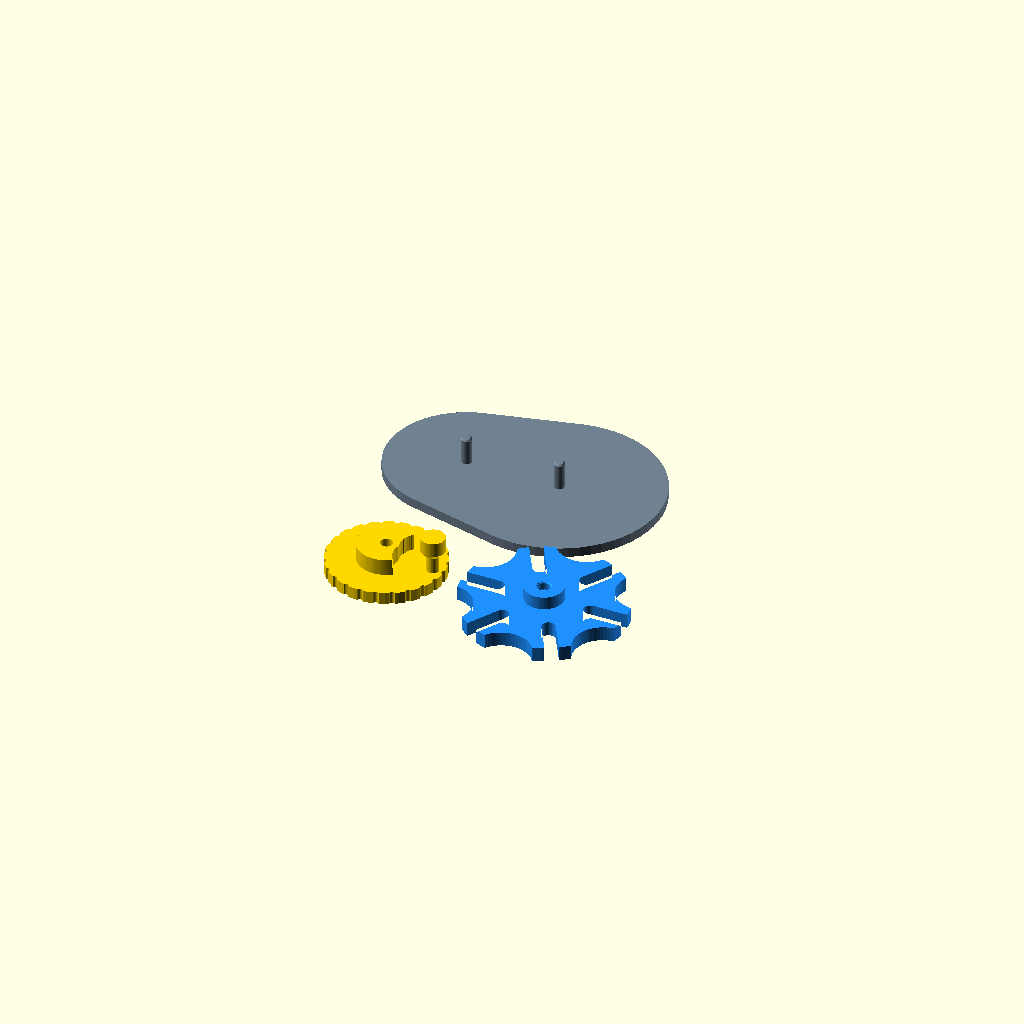
Cell 1 — every parameter at its default value.
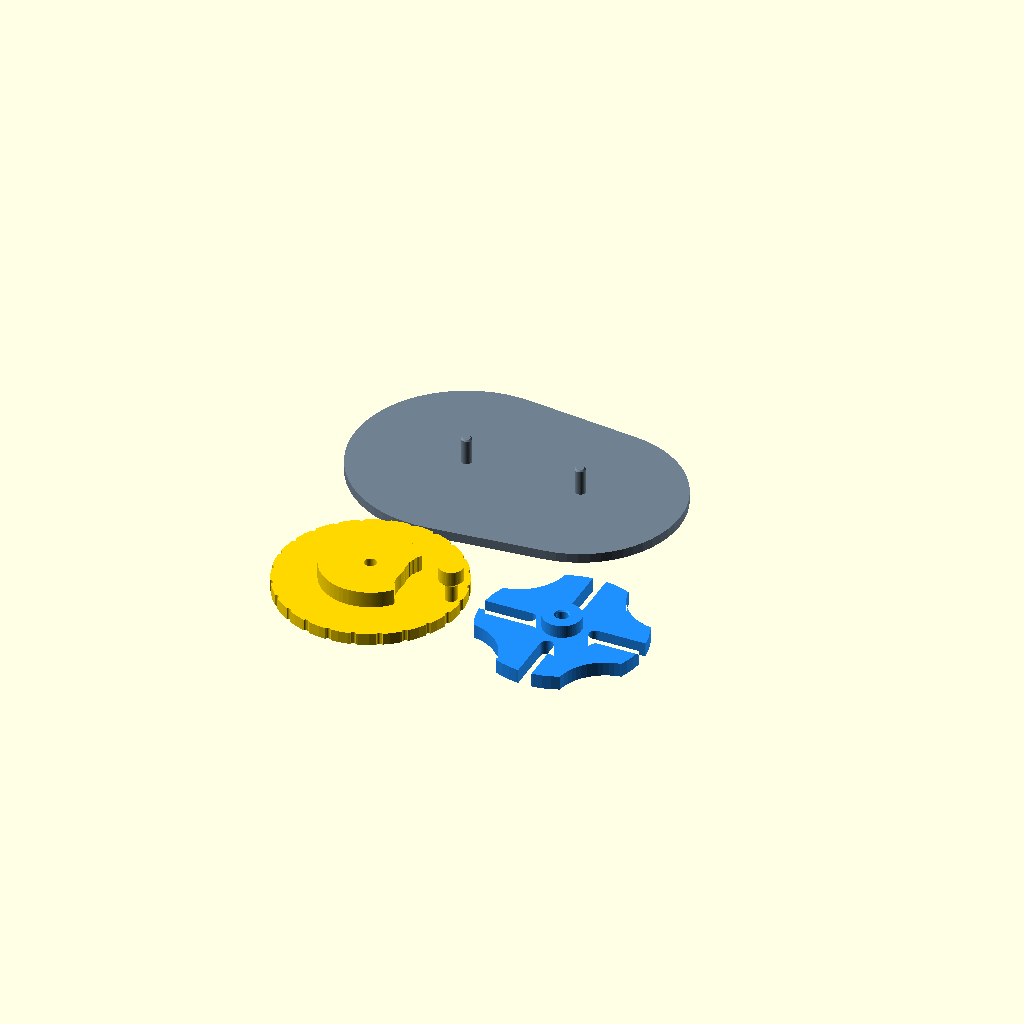
Cell 2: slot_count = 4 (everything else at default).
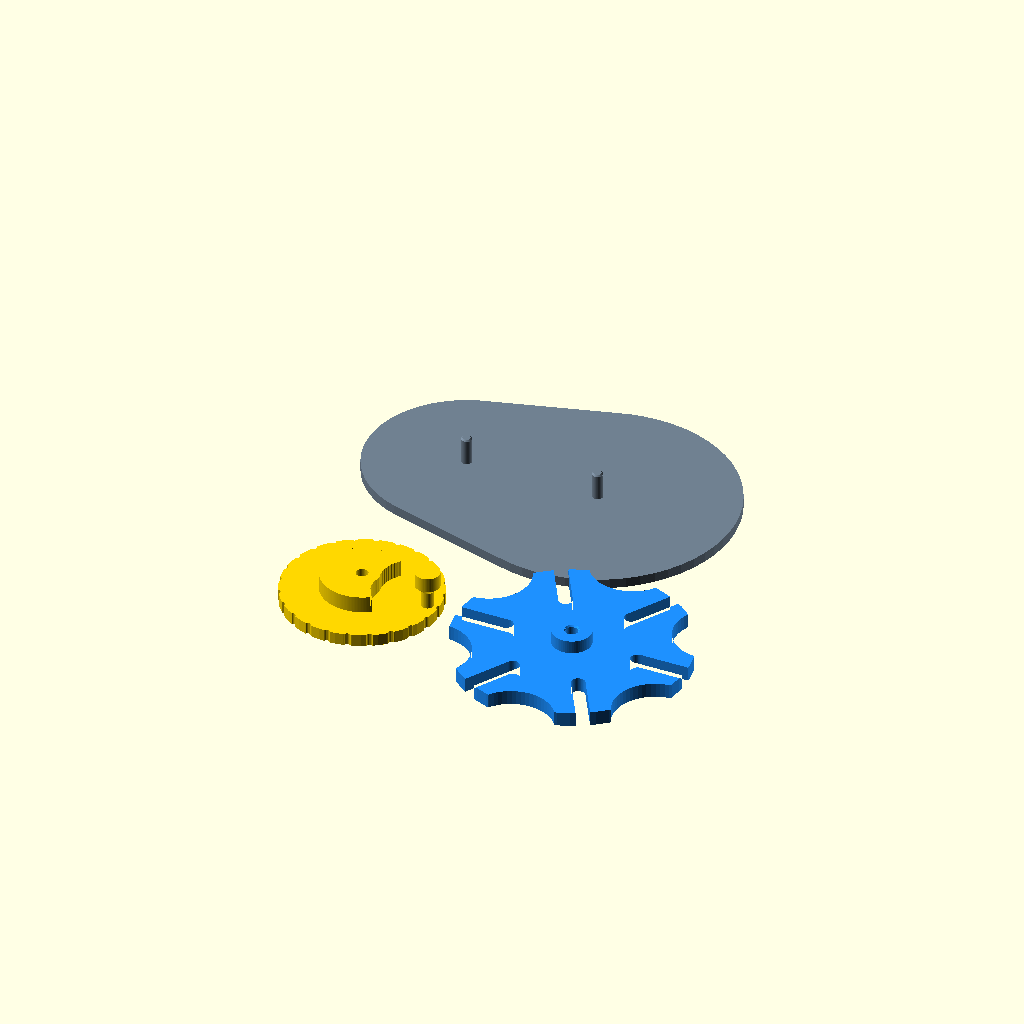
Cell 3: the same model with geneva_radius = 48.
One fixed orthographic camera (rotation 55°, 0°, 25°; colour scheme Cornfield) for every cell.
The OpenSCAD source (designs/geneva_drive.scad):
// @name Geneva Drive Fidget
// @description Hand-cranked Geneva mechanism: a drive wheel with pin and locking disc indexes a slotted wheel in precise steps, with a genuine dwell lock between steps.
// @tags toy, fidget, geneva, mechanism, mechanical, educational
//
// A base plate with two posts. The drive wheel (crank disc + locking
// disc + pin + crank knob) spins on one post; the slotted Geneva wheel
// spins on the other. Crank the knob: while the pin runs through a
// slot the Geneva wheel turns by one pitch (360/N degrees); the rest
// of the revolution the locking disc rides in a concave arc on the
// Geneva rim and holds it perfectly still (the dwell).
//
// -------------------------------------------------------------------
// GENEVA GEOMETRY DERIVATION
//
// N slots, slot half-pitch a = 180/N. For shock-free operation the
// pin must enter and leave the slot TANGENTIALLY: at the entry pose
// the pin's velocity (perpendicular to the crank arm O1->P) must lie
// along the slot (the line O2->P). So the triangle O1-P-O2 has a
// right angle at the pin P. At entry the active slot points at the
// half-pitch angle a from the center line, hence with center distance
// d = |O1 O2|:
//   pin orbit radius   r = d * sin(a)
//   geneva slot radius R = d * cos(a)   (slot mouth = pin entry point)
// This file takes R (geneva_radius) as primary, so
//   d = R / cos(180/N)        r = R * tan(180/N)
// The pin is engaged while the crank is within b = 90 - a of the
// center line (engagement window 2b = 180 - 360/N of crank travel;
// the remaining 180 + 360/N is dwell). While engaged, with crank at
// angle u from the center line, the slot must point at the pin:
//   theta(u) = -atan2( r*sin(u), d - r*cos(u) )
// which runs from +a (entry, u=-b) to -a (exit, u=+b): exactly one
// pitch 360/N per crank revolution (asserted below). During dwell the
// wheel rests at -a (mod pitch); the locking disc (radius L on the
// drive axis) sits inside a concave rim arc of radius L +
// lock_clearance centered on the drive axis, so the wheel cannot turn.
//
// The disc's clearance CRESCENT is generated exactly: the Geneva
// profile (inflated by lock_clearance) is swept through the true
// engagement kinematics in the drive wheel's rotating frame and
// subtracted from the disc, so the rim tips clear the disc while the
// pin indexes the wheel, and the disc stays solid everywhere else.
// -------------------------------------------------------------------
//
// Pieces (print layout "all"): base plate, drive wheel, geneva wheel.
// All print flat with no supports (drive wheel stacks shrinking
// diameters; the crank knob flares at 45 degrees which is
// self-supporting; geneva wheel prints face down with its hub up).
//
// Assembly: drop the geneva wheel (hub down) onto the far post, drop
// the drive wheel onto the near post, crank the knob.

/* [Geneva Configuration] */
// Number of slots in the geneva wheel (steps per full geneva turn)
slot_count = 6; // [4:1:7]

// Geneva wheel radius (mm) - slot mouths open at this radius
geneva_radius = 34; // [26:2:48]

// Drive pin diameter (mm)
pin_diameter = 5; // [4:0.5:6]

/* [Dimensions] */
// Geneva wheel / engagement layer thickness (mm)
wheel_thickness = 6; // [4:1:8]

// Crank disc thickness (mm)
crank_thickness = 5; // [4:1:7]

// Crank knob diameter on top of the pin (mm)
knob_diameter = 10; // [8:1:14]

// Base plate thickness (mm)
plate_thickness = 4; // [3:1:6]

// Plate border padding around the wheels (mm)
plate_padding = 8; // [4:1:12]

/* [Tolerances] */
// Bore diameter for both wheels (mm) - posts are derived smaller
bore_diameter = 5; // [4:0.5:7]

// Clearance between bore and post (mm, per side)
bore_clearance = 0.3; // [0.15:0.05:0.5]

// Clearance between pin and slot flanks (mm, per side)
slot_clearance = 0.3; // [0.15:0.05:0.5]

// Clearance between locking disc and geneva locking arcs (mm)
lock_clearance = 0.3; // [0.15:0.05:0.5]

/* [Display] */
// What to show
_display_mode = "all"; // ["all", "plate", "drive_wheel", "geneva_wheel", "assembled"]

// Crank angle for the assembled view (0 = pin deepest in a slot)
_crank_angle = 0; // [0:5:360]

/* [Advanced] */
$fn = 60;

// ---- Derived geometry (see header derivation) ----

_alpha = 180 / slot_count;              // slot half-pitch
_beta  = 90 - _alpha;                   // engagement half-window (crank)
_d     = geneva_radius / cos(_alpha);   // center distance
_r_pin = geneva_radius * tan(_alpha);   // pin orbit radius (= d*sin(a))

_pin_r    = pin_diameter / 2;
_slot_w   = pin_diameter + 2 * slot_clearance;   // slot gets BIGGER
_slot_in  = _d - _r_pin;                // pin center at deepest engagement

// Locking disc on the drive axis; concave rim arcs on the geneva
_lock_r = max(0.60 * _r_pin, _d - geneva_radius + 2.5);
_arc_r  = _lock_r + lock_clearance;     // hole gets BIGGER

_bore_r  = bore_diameter / 2;
_post_d  = bore_diameter - 2 * bore_clearance;   // shaft gets SMALLER

// Vertical stack (z relative to plate top)
_gap_v    = 0.4;                                  // running gap over crank disc
_crank_r  = _r_pin + _pin_r + 2;                  // crank disc rim beyond pin
_disc_h   = _gap_v + wheel_thickness + 0.4;       // locking disc spans geneva layer
_hub_r    = min(8, _d - _crank_r - 0.5);          // geneva spacer hub
_hub_h    = crank_thickness + _gap_v;
_post_h   = crank_thickness + wheel_thickness;    // below both bore tops
_knob_r   = knob_diameter / 2;
_pin_free = _gap_v + wheel_thickness + 0.5;       // pin above crank disc to knob flare
_drive_reach = max(_crank_r, _r_pin + _knob_r);   // widest plan reach of drive wheel

// Crescent sweep sampling: 2-degree steps across the engagement window
// plus margin into the dwell (dwell poses clear the disc by construction,
// so the margin only guards the hand-off). Sagitta between 2-degree
// samples is < 0.05mm, far under the 0.3mm inflation.
_sweep_max  = _beta + 8;
_sweep_step = 2;

// ---- Kinematics (also used by the verification harness) ----

// Geneva wheel angle for crank angle phi (crank 0 = pin deepest).
// Engaged for |phi mod 360| <= beta, at rest (dwell) otherwise;
// advances exactly -360/N per crank revolution.
function geneva_angle(phi) =
    let(k = floor((phi + 180) / 360),   // which crank revolution
        u = phi - 360 * k)              // local angle in [-180, 180)
    -k * 360 / slot_count + (
        u < -_beta ?  _alpha :
        u >  _beta ? -_alpha :
        -atan2(_r_pin * sin(u), _d - _r_pin * cos(u)));

// Accessors for the test harness
function geneva_center()  = [_d, 0, 0];
function geneva_beta()    = _beta;
function drive_reach()    = _drive_reach;
function geneva_outer_r() = geneva_radius;

// ---- Constraint asserts ----

// Tangential entry identity: r and R must come from the same right triangle
assert(abs(_r_pin * _r_pin + geneva_radius * geneva_radius - _d * _d) < 1e-6,
    "Geneva right-triangle identity violated (internal)");

// Indexing: exactly one pitch of geneva rotation per crank revolution,
// and the engaged branch is continuous with the dwell branches.
assert(abs(geneva_angle(123 + 360) - geneva_angle(123) + 360 / slot_count) < 1e-9,
    "Geneva must advance exactly 360/N per crank revolution");
assert(abs(geneva_angle(-_beta) - _alpha) < 1e-9 &&
       abs(geneva_angle(_beta) + _alpha) < 1e-9,
    "Engagement branch must meet the dwell rest angles at +/-beta");
assert(abs(geneva_angle(0)) < 1e-9, "Deepest engagement must be at angle 0");

// The geneva rim sweeps within (d - R) of the drive axis during
// indexing; the crescent cut there must leave a wall around the bore.
assert(_d - geneva_radius - lock_clearance >= _bore_r + 1.2,
    str("Crescent cuts to ", _d - geneva_radius - lock_clearance,
        "mm of the drive axis, bore needs ", _bore_r + 1.2,
        "mm - increase geneva_radius or reduce slot_count"));

// Slot must not reach the geneva bore/hub
assert(_slot_in - _slot_w / 2 >= _bore_r + 1.2,
    str("Slots reach within ", _slot_in - _slot_w / 2,
        "mm of the geneva axis - bore wall needs ", _bore_r + 1.2, "mm"));

// Locking arcs must actually bite into the rim to lock
assert(_d - _arc_r <= geneva_radius - 1.5,
    "Locking arcs too shallow to lock the geneva wheel");

// Geneva hub must clear the crank disc, and keep a wall around its bore
assert(_d - _crank_r - _hub_r >= 0.5,
    str("Geneva hub hits the crank disc (gap ", _d - _crank_r - _hub_r,
        "mm) - increase geneva_radius"));
assert(_hub_r >= _bore_r + 1.6,
    str("Geneva hub radius ", _hub_r, " leaves <1.6mm wall around the bore"));

// Locking disc must clear the pin root
assert(_lock_r + 0.5 <= _r_pin - _pin_r,
    "Locking disc overlaps the drive pin - reduce pin_diameter");

assert(slot_clearance > 0 && lock_clearance > 0 && bore_clearance > 0,
    "All clearances must be positive");

// ---- 2D profiles ----

// Geneva wheel profile: disc, N through-slots (stadiums opening
// through the rim), N concave locking arcs between the slots.
// Local frame: slot 0 centerline points along -x (toward the drive
// axis at geneva_angle = 0, i.e. deepest engagement).
module geneva_2d() {
    difference() {
        circle(r = geneva_radius);
        for (i = [0:slot_count - 1]) {
            // Slot: from the deepest pin position out through the rim
            rotate(180 + i * 360 / slot_count) hull() {
                translate([_slot_in, 0]) circle(d = _slot_w);
                translate([geneva_radius + 2, 0]) circle(d = _slot_w);
            }
            // Locking arc: centered where the drive axis sits at rest
            rotate(180 + (i + 0.5) * 360 / slot_count)
                translate([_d, 0]) circle(r = _arc_r);
        }
    }
}

// Geneva profile inflated by the locking clearance (conservative
// envelope used to carve the crescent)
module geneva_2d_inflated() {
    offset(r = lock_clearance) geneva_2d();
}

// Exact crescent: union of the inflated geneva profile at every
// sampled pose of the true engagement kinematics, expressed in the
// drive wheel's rotating frame (drive frame = global rotated by -phi).
module crescent_2d() {
    for (phi = [-_sweep_max:_sweep_step:_sweep_max])
        rotate(-phi) translate([_d, 0]) rotate(geneva_angle(phi))
            geneva_2d_inflated();
}

module lock_disc_2d() {
    difference() {
        circle(r = _lock_r);
        crescent_2d();
    }
}

// ---- Part modules ----

// Drive wheel, local frame: axis at origin, pin at azimuth 0.
// Stack: crank disc, locking disc (with crescent), pin rising through
// the geneva layer into a 45-degree flare and the crank knob.
module drive_wheel_part() {
    difference() {
        union() {
            cylinder(r = _crank_r, h = crank_thickness);
            translate([0, 0, crank_thickness - 0.05])
                linear_extrude(height = _disc_h + 0.05)
                    lock_disc_2d();
            // Pin + crank knob (sunk 0.05 into the crank disc)
            translate([_r_pin, 0, crank_thickness - 0.05]) {
                cylinder(r = _pin_r, h = _pin_free + 0.05);
                translate([0, 0, _pin_free])
                    cylinder(r1 = _pin_r, r2 = _knob_r,
                             h = _knob_r - _pin_r);   // 45-degree flare
                translate([0, 0, _pin_free + _knob_r - _pin_r - 0.01])
                    cylinder(r = _knob_r, h = 6);
            }
        }
        // Bore (through crank disc and locking disc)
        translate([0, 0, -0.1])
            cylinder(d = bore_diameter, h = crank_thickness + _disc_h + 0.2);
        // Bore entry chamfer (post lead-in)
        translate([0, 0, -0.01])
            cylinder(d1 = bore_diameter + 1.2, d2 = bore_diameter, h = 0.61);
        // Grip flutes around the crank disc rim
        for (i = [0:23])
            rotate([0, 0, i * 15])
                translate([_crank_r + 0.4, 0, -0.1])
                    cylinder(r = 1.3, h = crank_thickness + 0.2, $fn = 16);
    }
}

// Geneva wheel, local frame as assembled: spacer hub below (rides on
// the plate, keeps the wheel above the crank disc), slotted wheel on top.
module geneva_wheel_part() {
    difference() {
        union() {
            cylinder(r = _hub_r, h = _hub_h + 0.05);
            translate([0, 0, _hub_h])
                linear_extrude(height = wheel_thickness)
                    geneva_2d();
        }
        // Through bore
        translate([0, 0, -0.1])
            cylinder(d = bore_diameter, h = _hub_h + wheel_thickness + 0.2);
        // Bore entry chamfer at the hub end (post lead-in)
        translate([0, 0, -0.01])
            cylinder(d1 = bore_diameter + 1.2, d2 = bore_diameter, h = 0.61);
    }
}

// Base plate: hull of two discs around the axes, one post each
module plate_part() {
    linear_extrude(height = plate_thickness) hull() {
        circle(r = _drive_reach + plate_padding);
        translate([_d, 0]) circle(r = geneva_radius + plate_padding);
    }
    for (p = [[0, 0], [_d, 0]])
        translate([p[0], p[1], plate_thickness - 0.05]) {
            cylinder(d = _post_d, h = _post_h - 0.55);
            translate([0, 0, _post_h - 0.56])
                cylinder(d1 = _post_d, d2 = _post_d - 1.2, h = 0.61);
        }
}

// ---- Display ----

module show_assembled() {
    color("SlateGray") plate_part();
    color("Gold")
        translate([0, 0, plate_thickness + 0.05])
            rotate([0, 0, _crank_angle])
                drive_wheel_part();
    color("DodgerBlue")
        translate([_d, 0, plate_thickness + 0.05])
            rotate([0, 0, geneva_angle(_crank_angle)])
                geneva_wheel_part();
}

// Print layout: plate as printed, both wheels in a row below it.
// Geneva wheel is flipped so its slotted face lies on the plate.
module show_print_layout() {
    color("SlateGray") plate_part();
    _row_y = -(geneva_radius + plate_padding) - _drive_reach - 6;
    color("Gold")
        translate([0, _row_y, 0]) drive_wheel_part();
    color("DodgerBlue")
        translate([_drive_reach + geneva_radius + 8, _row_y,
                   _hub_h + wheel_thickness])
            rotate([180, 0, 0]) geneva_wheel_part();
}

if (_display_mode == "all") {
    show_print_layout();
} else if (_display_mode == "plate") {
    plate_part();
} else if (_display_mode == "drive_wheel") {
    drive_wheel_part();
} else if (_display_mode == "geneva_wheel") {
    geneva_wheel_part();
} else if (_display_mode == "assembled") {
    show_assembled();
}
Customizer parameters (derived from the source; name, type, default, range or options):
slot_count: number, default 6, range 4 to 7, step 1
geneva_radius: number, default 34, range 26 to 48, step 2
pin_diameter: number, default 5, range 4 to 6, step 0.5
wheel_thickness: number, default 6, range 4 to 8, step 1
crank_thickness: number, default 5, range 4 to 7, step 1
knob_diameter: number, default 10, range 8 to 14, step 1
plate_thickness: number, default 4, range 3 to 6, step 1
plate_padding: number, default 8, range 4 to 12, step 1
bore_diameter: number, default 5, range 4 to 7, step 0.5
bore_clearance: number, default 0.3, range 0.15 to 0.5, step 0.05
slot_clearance: number, default 0.3, range 0.15 to 0.5, step 0.05
lock_clearance: number, default 0.3, range 0.15 to 0.5, step 0.05
_display_mode: string, default "all", options "all", "plate", "drive_wheel", "geneva_wheel", "assembled"
_crank_angle: number, default 0, range 0 to 360, step 5
_gap_v: number, default 0.4
_sweep_step: number, default 2
